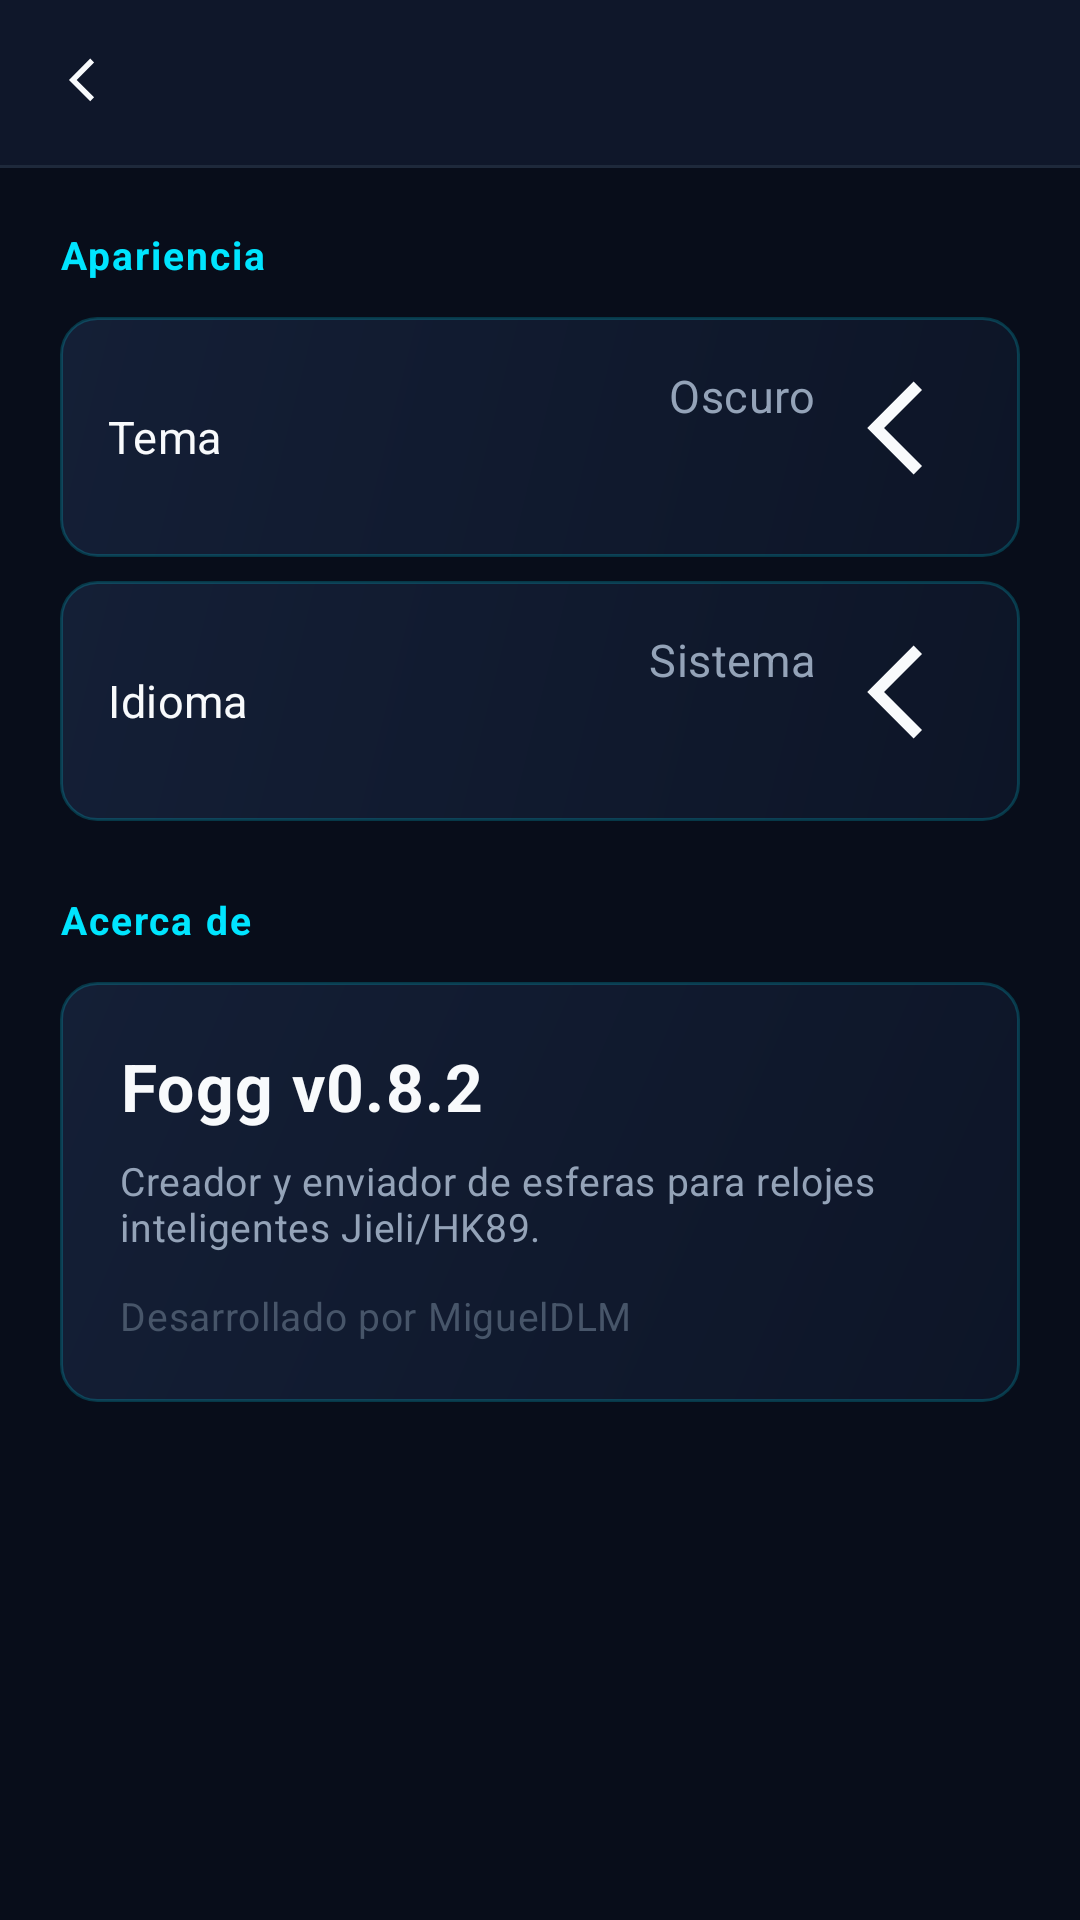

Write the Android layout XML for this screen, with the resource values it uses.
<!-- AndroidManifest.xml: application theme AppTheme -->
<!-- res/layout/activity_settings.xml -->
<?xml version="1.0" encoding="utf-8"?>
<LinearLayout xmlns:android="http://schemas.android.com/apk/res/android"
    android:layout_width="match_parent"
    android:layout_height="match_parent"
    android:orientation="vertical"
    android:background="?attr/foggBgPrimary">

    <include layout="@layout/view_fogg_toolbar"/>

    <ScrollView
        android:layout_width="match_parent"
        android:layout_height="0dp"
        android:layout_weight="1"
        android:fillViewport="true">

        <LinearLayout
            android:layout_width="match_parent"
            android:layout_height="wrap_content"
            android:orientation="vertical"
            android:padding="20dp">

            
            <TextView
                android:layout_width="wrap_content"
                android:layout_height="wrap_content"
                android:text="@string/appearance"
                android:textColor="?attr/foggAccent"
                android:textAppearance="?attr/foggTextRowValue"
                android:textStyle="bold"
                android:letterSpacing="0.05"
                android:layout_marginBottom="12dp"/>

            
            <LinearLayout
                android:id="@+id/rowTheme"
                android:layout_width="match_parent"
                android:layout_height="wrap_content"
                android:background="?attr/foggCardBg"
                android:orientation="horizontal"
                android:padding="16dp"
                android:gravity="center_vertical"
                android:clickable="true"
                android:focusable="true"
                android:layout_marginBottom="8dp">

                <TextView
                    android:layout_width="0dp"
                    android:layout_height="wrap_content"
                    android:layout_weight="1"
                    android:text="@string/theme"
                    android:textColor="?attr/foggTextPrimary"
                    android:textAppearance="?attr/foggTextRowLabel"/>

                <TextView
                    android:id="@+id/txtThemeValue"
                    android:layout_width="wrap_content"
                    android:layout_height="wrap_content"
                    android:text="@string/theme_dark"
                    android:textColor="?attr/foggTextSecondary"
                    android:textAppearance="?attr/foggTextRowLabel"
                    android:drawableEnd="@drawable/ic_back"
                    android:drawablePadding="4dp"/>
            </LinearLayout>

            
            <LinearLayout
                android:id="@+id/rowLanguage"
                android:layout_width="match_parent"
                android:layout_height="wrap_content"
                android:background="?attr/foggCardBg"
                android:orientation="horizontal"
                android:padding="16dp"
                android:gravity="center_vertical"
                android:clickable="true"
                android:focusable="true"
                android:layout_marginBottom="24dp">

                <TextView
                    android:layout_width="0dp"
                    android:layout_height="wrap_content"
                    android:layout_weight="1"
                    android:text="@string/language"
                    android:textColor="?attr/foggTextPrimary"
                    android:textAppearance="?attr/foggTextRowLabel"/>

                <TextView
                    android:id="@+id/txtLangValue"
                    android:layout_width="wrap_content"
                    android:layout_height="wrap_content"
                    android:text="@string/lang_system"
                    android:textColor="?attr/foggTextSecondary"
                    android:textAppearance="?attr/foggTextRowLabel"
                    android:drawableEnd="@drawable/ic_back"
                    android:drawablePadding="4dp"/>
            </LinearLayout>

            
            <TextView
                android:layout_width="wrap_content"
                android:layout_height="wrap_content"
                android:text="@string/about"
                android:textColor="?attr/foggAccent"
                android:textAppearance="?attr/foggTextRowValue"
                android:textStyle="bold"
                android:letterSpacing="0.05"
                android:layout_marginBottom="12dp"/>

            <LinearLayout
                android:layout_width="match_parent"
                android:layout_height="wrap_content"
                android:background="?attr/foggCardBg"
                android:orientation="vertical"
                android:padding="20dp">

                <TextView
                    android:layout_width="wrap_content"
                    android:layout_height="wrap_content"
                    android:text="@string/version_label"
                    android:textColor="?attr/foggTextPrimary"
                    android:textAppearance="?attr/foggTextScreenTitle"
                    android:layout_marginBottom="8dp"/>

                <TextView
                    android:layout_width="wrap_content"
                    android:layout_height="wrap_content"
                    android:text="@string/about_desc"
                    android:textColor="?attr/foggTextSecondary"
                    android:textAppearance="?attr/foggTextRowValue"
                    android:layout_marginBottom="12dp"/>

                <TextView
                    android:layout_width="wrap_content"
                    android:layout_height="wrap_content"
                    android:text="@string/about_author"
                    android:textColor="?attr/foggTextMuted"
                    android:textAppearance="?attr/foggTextRowValue"/>
            </LinearLayout>

        </LinearLayout>
    </ScrollView>
</LinearLayout>
<!-- res/layout/view_fogg_toolbar.xml (included above) -->
<?xml version="1.0" encoding="utf-8"?>
<LinearLayout xmlns:android="http://schemas.android.com/apk/res/android"
    android:id="@+id/foggToolbar"
    style="?attr/foggToolbarStyle">

    <ImageView
        android:id="@+id/foggToolbarBack"
        style="@style/Fogg.Toolbar.Back"
        android:contentDescription="@string/fogg_back"/>

    <TextView
        android:id="@+id/foggToolbarTitle"
        style="@style/Fogg.Toolbar.Title"
        android:maxLines="1"
        android:ellipsize="end"/>

    <ImageView
        android:id="@+id/foggToolbarAction"
        style="@style/Fogg.Toolbar.Action"
        android:contentDescription="@null"
        android:visibility="gone"/>
</LinearLayout>
<!-- resources referenced by this layout -->
<resources>
  <string name="about">Acerca de</string>
  <string name="about_author">Desarrollado por MiguelDLM</string>
  <string name="about_desc">Creador y enviador de esferas para relojes inteligentes Jieli/HK89.</string>
  <string name="appearance">Apariencia</string>
  <string name="fogg_back">Atrás</string>
  <string name="lang_system">Sistema</string>
  <string name="language">Idioma</string>
  <string name="theme">Tema</string>
  <string name="theme_dark">Oscuro</string>
  <string name="version_label">Fogg v0.8.2</string>
  <style name="AppTheme" parent="Theme.Fogg.Midnight" />
  <color name="mid_bg">#080D1A</color>
  <color name="mid_surface">#0F172A</color>
  <color name="mid_card">#141F36</color>
  <color name="mid_card_end">#0D1527</color>
  <color name="mid_elevated">#1E293B</color>
  <color name="mid_dialog">#141F36</color>
  <color name="mid_accent">#00E5FF</color>
  <color name="mid_accent_dark">#00B4D8</color>
  <color name="mid_accent_secondary">#10B981</color>
  <color name="mid_accent_glow">#3300E5FF</color>
  <color name="mid_on_accent">#04121A</color>
  <color name="mid_text">#F8FAFC</color>
  <color name="mid_text_secondary">#94A3B8</color>
  <color name="mid_text_muted">#475569</color>
  <color name="mid_divider">#1E293B</color>
  <color name="mid_border">#3300E5FF</color>
  <color name="mid_track">#1E293B</color>
  <color name="mid_ripple">#3300E5FF</color>
  <color name="mid_nav_inactive">#475569</color>
  <color name="mid_steps">#00E5FF</color>
  <color name="mid_heart">#FF4757</color>
  <color name="mid_calories">#FFA502</color>
  <color name="mid_sleep">#818CF8</color>
  <color name="mid_distance">#10B981</color>
  <color name="mid_spo2">#38BDF8</color>
  <color name="mid_stress">#34D399</color>
  <color name="mid_bp">#FF6B81</color>
  <color name="mid_sleep_deep">#4C5BD4</color>
  <color name="mid_sleep_light">#00E5FF</color>
  <color name="mid_sleep_rem">#A855F7</color>
  <color name="mid_sleep_awake">#475569</color>
  <style name="FoggText.Hud.MetricValue" parent="FoggText">
          <item name="android:fontFamily">sans-serif-medium</item>
          <item name="android:textSize">30sp</item>
          <item name="android:letterSpacing">-0.01</item>
      </style>
  <style name="FoggText.Hud.Body" parent="FoggText">
          <item name="android:textSize">14sp</item>
          <item name="android:textColor">?attr/foggTextSecondary</item>
      </style>
  <style name="FoggText.Hud.RowLabel" parent="FoggText">
          <item name="android:fontFamily">sans-serif-condensed</item>
          <item name="android:textSize">15sp</item>
          <item name="android:letterSpacing">0.01</item>
      </style>
  <style name="FoggText.Hud.Caption" parent="FoggText">
          <item name="android:textSize">11sp</item>
          <item name="android:letterSpacing">0.05</item>
          <item name="android:textColor">?attr/foggTextMuted</item>
      </style>
  <color name="fogg_success">#34D399</color>
  <color name="fogg_warning">#F0883E</color>
  <color name="fogg_danger">#F85149</color>
  <style name="Fogg.Button.Ghost" parent="Fogg.Button.Primary">
          <item name="android:background">@drawable/bg_fogg_button_ghost</item>
          <item name="android:textColor">?attr/foggAccent</item>
      </style>
  <style name="FoggText" parent="TextAppearance.MaterialComponents.Body2">
          <item name="android:textColor">?attr/foggTextPrimary</item>
      </style>
  <style name="Fogg.Dialog.Shape" parent="">
          <item name="cornerFamily">rounded</item>
          <item name="cornerSize">?attr/foggRadiusCard</item>
      </style>
  <style name="Fogg.Dialog.Button" parent="Widget.AppCompat.Button.ButtonBar.AlertDialog">
          <item name="android:textColor">?attr/foggAccent</item>
          <item name="android:textAppearance">?attr/foggTextButton</item>
      </style>
</resources>
